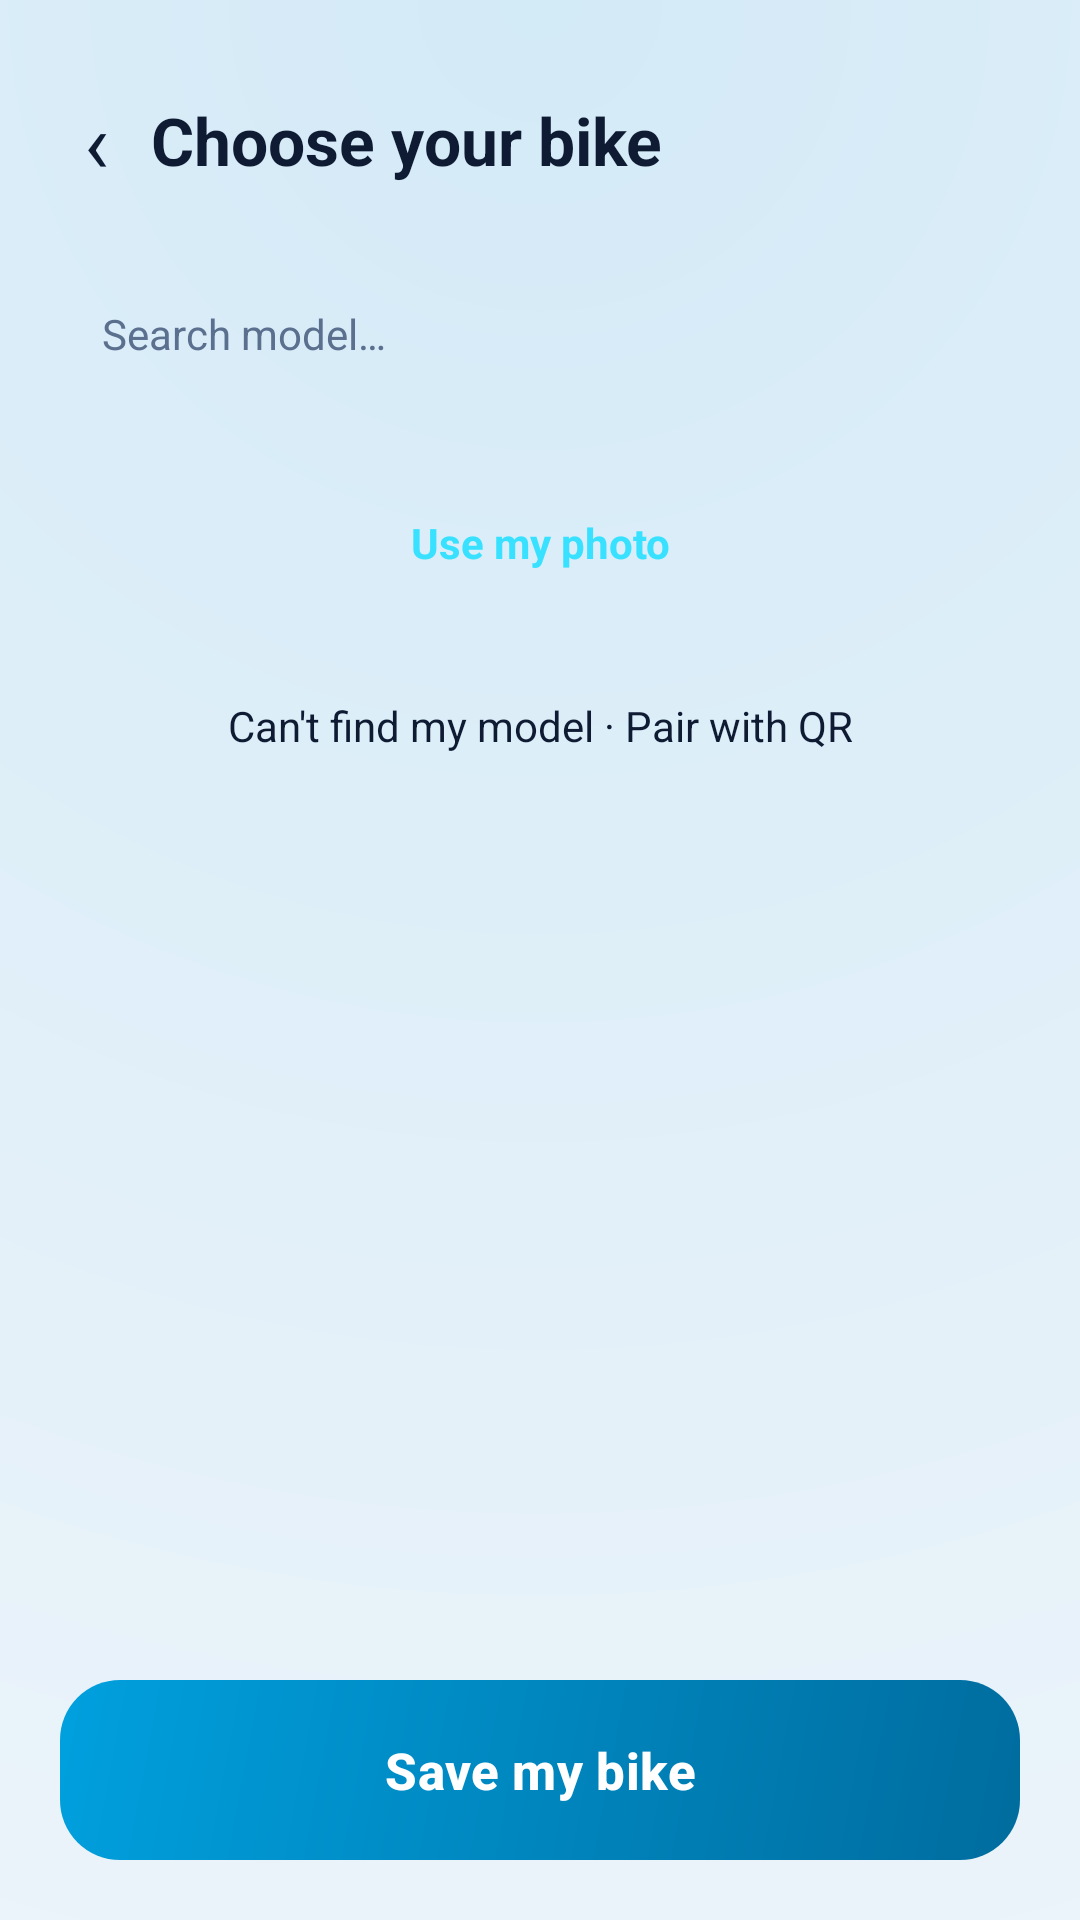

This screen was rendered from an Android layout file. Write that file and the resources it references.
<!-- AndroidManifest.xml: application theme Theme.IVMoto -->
<!-- res/layout/activity_bike_picker.xml -->
<?xml version="1.0" encoding="utf-8"?>
<ScrollView xmlns:android="http://schemas.android.com/apk/res/android"
    android:id="@+id/picker_root"
    android:layout_width="match_parent"
    android:layout_height="match_parent"
    android:background="@drawable/bg_home"
    android:fillViewport="true">

    <LinearLayout
        android:layout_width="match_parent"
        android:layout_height="wrap_content"
        android:orientation="vertical"
        android:padding="20dp">

        <LinearLayout
            android:layout_width="match_parent"
            android:layout_height="wrap_content"
            android:gravity="center_vertical"
            android:orientation="horizontal">

            <TextView
                android:id="@+id/picker_back"
                android:layout_width="wrap_content"
                android:layout_height="wrap_content"
                android:padding="8dp"
                android:text="‹"
                android:textColor="@color/text_primary"
                android:textSize="28sp" />

            <TextView
                android:layout_width="wrap_content"
                android:layout_height="wrap_content"
                android:layout_marginStart="6dp"
                android:text="@string/picker_title"
                android:textColor="@color/text_primary"
                android:textSize="22sp"
                android:textStyle="bold" />
        </LinearLayout>

        <EditText
            android:id="@+id/picker_search"
            android:layout_width="match_parent"
            android:layout_height="wrap_content"
            android:layout_marginTop="14dp"
            android:background="@drawable/bg_tile"
            android:hint="@string/picker_search"
            android:importantForAutofill="no"
            android:inputType="text"
            android:minHeight="48dp"
            android:padding="14dp"
            android:textColor="@color/text_primary"
            android:textColorHint="@color/text_secondary"
            android:textSize="14sp" />

        <androidx.recyclerview.widget.RecyclerView
            android:id="@+id/picker_grid"
            android:layout_width="match_parent"
            android:layout_height="wrap_content"
            android:layout_marginTop="10dp" />

        <TextView
            android:id="@+id/picker_note"
            android:layout_width="match_parent"
            android:layout_height="wrap_content"
            android:layout_marginTop="8dp"
            android:textColor="@color/status_busy"
            android:textSize="12sp"
            android:visibility="gone" />

        <TextView
            android:id="@+id/picker_photo"
            android:layout_width="match_parent"
            android:layout_height="wrap_content"
            android:layout_marginTop="10dp"
            android:background="@drawable/bg_tile"
            android:gravity="center"
            android:padding="16dp"
            android:text="@string/picker_use_photo"
            android:textColor="@color/ivm_cyan"
            android:textSize="14sp"
            android:textStyle="bold" />

        <TextView
            android:id="@+id/picker_no_model"
            android:layout_width="match_parent"
            android:layout_height="wrap_content"
            android:layout_marginTop="10dp"
            android:background="@drawable/bg_tile"
            android:gravity="center"
            android:padding="16dp"
            android:text="@string/picker_no_model"
            android:textColor="@color/text_primary"
            android:textSize="14sp" />

        <View
            android:layout_width="match_parent"
            android:layout_height="0dp"
            android:layout_weight="1" />

        <com.google.android.material.button.MaterialButton
            android:id="@+id/picker_save"
            style="@style/Widget.IVMoto.Button.Primary"
            android:layout_width="match_parent"
            android:layout_height="wrap_content"
            android:layout_marginTop="18dp"
            android:text="@string/picker_save" />
    </LinearLayout>
</ScrollView>
<!-- resources referenced by this layout -->
<resources>
  <color name="ivm_cyan">#38E1FF</color>
  <color name="status_busy">#FFB020</color>
  <color name="text_primary">#0F1B33</color>
  <color name="text_secondary">#5B6F8F</color>
  <!-- drawable bg_home (drawable) -->
  <?xml version="1.0" encoding="utf-8"?>
  <shape xmlns:android="http://schemas.android.com/apk/res/android" android:shape="rectangle">
      <gradient android:type="radial" android:gradientRadius="900dp" android:centerX="0.5" android:centerY="0.0"
          android:startColor="@color/bg_glow" android:endColor="@color/bg" />
  </shape>
  <string name="picker_no_model">Can\'t find my model · Pair with QR</string>
  <string name="picker_save">Save my bike</string>
  <string name="picker_search">Search model…</string>
  <string name="picker_title">Choose your bike</string>
  <string name="picker_use_photo">Use my photo</string>
  <style name="Widget.IVMoto.Button.Primary" parent="Widget.Material3.Button">
          <item name="android:layout_height">wrap_content</item>
          <item name="android:minHeight">60dp</item>
          <item name="android:textSize">17sp</item>
          <item name="android:textStyle">bold</item>
          <item name="android:textColor">@color/white</item>
          <item name="android:background">@drawable/bg_btn_primary</item>
          <item name="backgroundTint">@null</item>
          <item name="android:maxLines">1</item>
          <item name="android:ellipsize">end</item>
      </style>
  <style name="Theme.IVMoto" parent="Base.Theme.IVMoto" />
  <color name="bg_glow">#D3EAF7</color>
  <color name="bg">#F4F7FB</color>
  <color name="white">#FFFFFFFF</color>
  <!-- drawable bg_btn_primary (drawable) -->
  <?xml version="1.0" encoding="utf-8"?>
  <shape xmlns:android="http://schemas.android.com/apk/res/android" android:shape="rectangle">
      <gradient android:angle="315" android:startColor="@color/ivm_blue" android:endColor="@color/ivm_blue_dark" />
      <corners android:radius="20dp" />
  </shape>
  <style name="Base.Theme.IVMoto" parent="Theme.Material3.DayNight.NoActionBar">
          <item name="colorPrimary">@color/brand_orange</item>
          <item name="colorOnPrimary">@color/on_brand</item>
          <item name="colorPrimaryContainer">@color/brand_orange_dark</item>
          <item name="colorOnPrimaryContainer">@color/on_brand</item>
  
          <item name="android:colorBackground">@color/bg</item>
          <item name="colorSurface">@color/surface</item>
          <item name="colorSurfaceVariant">@color/surface_high</item>
          <item name="colorOnSurface">@color/text_primary</item>
          <item name="colorOnSurfaceVariant">@color/text_secondary</item>
          <item name="colorOutline">@color/outline</item>
  
          <item name="android:statusBarColor">@color/bg</item>
          <item name="android:navigationBarColor">@color/bg</item>
          <item name="android:windowLightStatusBar">@bool/light_bars</item>
          <item name="android:windowLightNavigationBar">@bool/light_bars</item>
      </style>
  <color name="ivm_blue">#00A0DE</color>
  <color name="ivm_blue_dark">#006C9E</color>
  <color name="brand_orange">#00A0DE</color>
  <color name="on_brand">#FFFFFF</color>
  <color name="brand_orange_dark">#006C9E</color>
  <color name="surface">#FFFFFF</color>
  <color name="surface_high">#E6EEF7</color>
  <color name="outline">#CBD7E6</color>
</resources>
